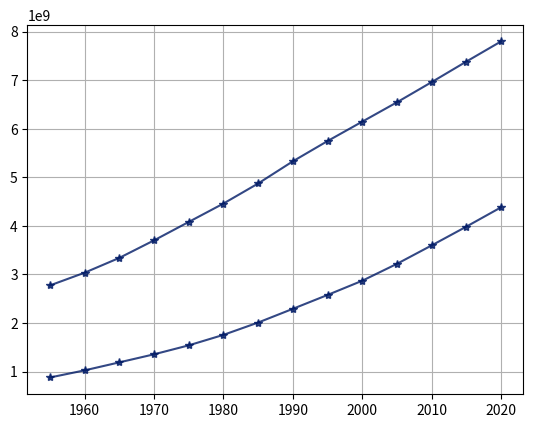

Source code (Python):
import matplotlib.pyplot as plt


# Lists of variables
years = [1955, 1960, 1965, 1970, 1975, 1980, 1985, 1990,
         1995, 2000, 2005, 2010, 2015, 2020]
pops = [2773019936, 3034949748, 3339583597, 3700437046,
        4079480606, 4458003514, 4870921740, 5327231061,
        5744212979, 6143493823, 6541907027, 6956823603,
        7379797139, 7794798739]

urbanpop = [877008842, 1023945517, 1188469224, 1354215496,
            1538624994, 1754201029, 2007939063, 2290228096,
            2575505235, 2868307513, 3215905863, 3594868146,
            3981497663, 4378993944]

lines = plt.plot(years, pops, years, urbanpop)
plt.grid(True)

plt.setp(lines, color=(0/255, 26/255, 102/255, 80/100), marker="*")

plt.show()